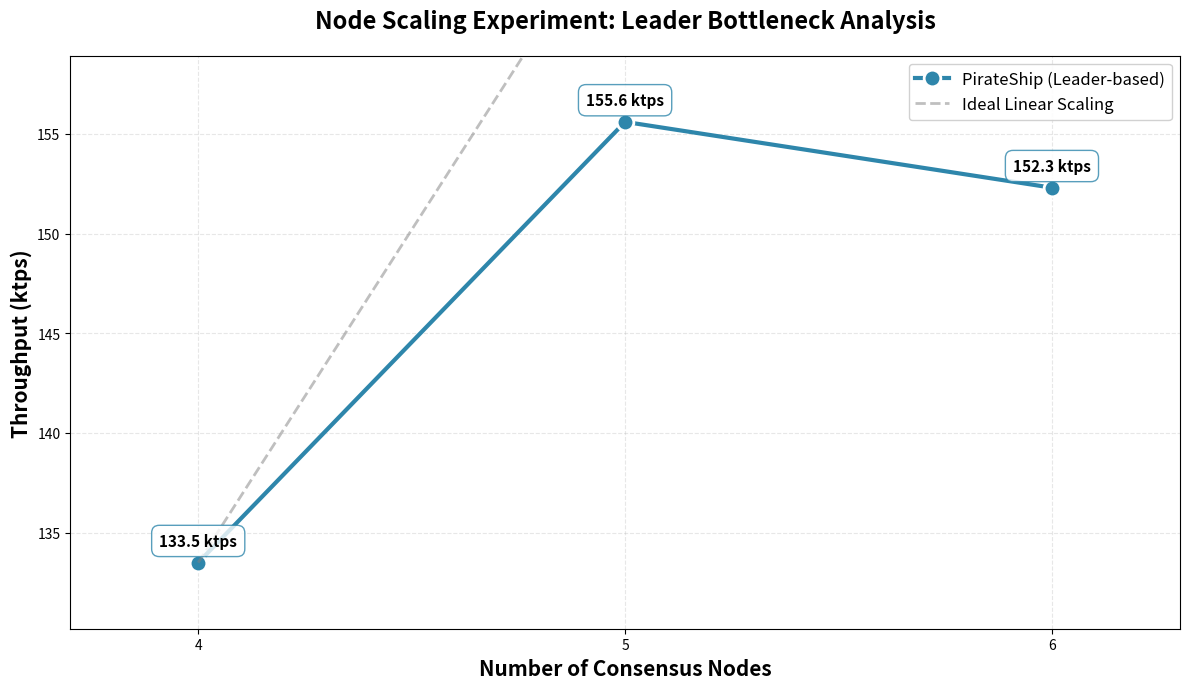

This figure's Python source:
#!/usr/bin/env python3
"""
Simple node scaling plotter - manually enter throughput values.

Usage:
    python plot_node_scaling_simple.py
"""

import matplotlib.pyplot as plt
import numpy as np


def plot_node_scaling_results():
    """
    Plot node scaling results with manual data entry.
    Edit the 'data' dictionary below with your experimental results.
    """
    
    # ===== ENTER YOUR RESULTS HERE =====
    # Format: {num_nodes: throughput_in_ktps}
    data = {
        4: 133.5,   # Replace with your 4-node result
        5: 155.6,   # Replace with your 5-node result
        6: 152.3,   # Replace with your 6-node result
        7: 0.0,     # Replace with your 7-node result
        8: 0.0,     # Replace with your 8-node result
        9: 0.0,     # Replace with your 9-node result
    }
    # ====================================
    
    # Filter out zero values (not yet measured)
    measured_data = {k: v for k, v in data.items() if v > 0}
    
    if not measured_data:
        print("Error: No data to plot! Please update the 'data' dictionary with your results.")
        return
    
    # Extract nodes and throughputs
    nodes = sorted(measured_data.keys())
    throughputs = [measured_data[n] for n in nodes]
    
    # Create figure with higher quality
    fig, ax = plt.subplots(figsize=(12, 7))
    
    # Plot the data
    line = ax.plot(nodes, throughputs, marker='o', linewidth=3, markersize=12, 
                   color='#2E86AB', label='PirateShip (Leader-based)', 
                   markeredgewidth=2, markeredgecolor='white')
    
    # Add value labels on each point
    for x, y in zip(nodes, throughputs):
        ax.annotate(f'{y:.1f} ktps', 
                   xy=(x, y), 
                   xytext=(0, 12),
                   textcoords='offset points',
                   ha='center',
                   fontsize=11,
                   fontweight='bold',
                   bbox=dict(boxstyle='round,pad=0.5', facecolor='white', 
                           edgecolor='#2E86AB', alpha=0.8))
    
    # Calculate and show trend
    if len(nodes) >= 2:
        # Show scaling efficiency
        base_tput = throughputs[0]
        base_nodes = nodes[0]
        
        # Ideal linear scaling line (dashed)
        ideal_nodes = np.array(nodes)
        ideal_tput = base_tput * (ideal_nodes / base_nodes)
        ax.plot(ideal_nodes, ideal_tput, '--', linewidth=2, 
               color='gray', alpha=0.5, label='Ideal Linear Scaling')
    
    # Formatting
    ax.set_xlabel('Number of Consensus Nodes', fontsize=15, fontweight='bold')
    ax.set_ylabel('Throughput (ktps)', fontsize=15, fontweight='bold')
    ax.set_title('Node Scaling Experiment: Leader Bottleneck Analysis', 
                fontsize=17, fontweight='bold', pad=20)
    
    # Grid styling
    ax.grid(True, alpha=0.3, linestyle='--', linewidth=0.8)
    ax.set_axisbelow(True)
    
    # Set x-axis ticks
    ax.set_xticks(nodes)
    ax.set_xlim(nodes[0] - 0.3, nodes[-1] + 0.3)
    
    # Set y-axis limits with some padding
    y_min = min(throughputs)
    y_max = max(throughputs)
    y_range = y_max - y_min
    ax.set_ylim(max(0, y_min - y_range * 0.15), y_max + y_range * 0.15)
    
    # Legend
    ax.legend(fontsize=12, loc='best', framealpha=0.9)
    
    # Tight layout
    plt.tight_layout()
    
    # Save figure
    output_file = 'node_scaling_throughput.png'
    plt.savefig(output_file, dpi=300, bbox_inches='tight')
    print(f"\n✓ Plot saved to: {output_file}")
    
    # Print summary statistics
    print("\n" + "="*60)
    print("NODE SCALING SUMMARY")
    print("="*60)
    print(f"{'Nodes':<8} {'Throughput':<15} {'vs Previous':<20} {'Efficiency':<15}")
    print("-"*60)
    
    prev_tput = None
    for i, (n, tput) in enumerate(zip(nodes, throughputs)):
        # Calculate change vs previous
        if prev_tput is None:
            change = "-"
        else:
            pct_change = ((tput - prev_tput) / prev_tput) * 100
            change = f"{pct_change:+.1f}%"
        
        # Calculate efficiency vs base (4 nodes)
        if i == 0:
            efficiency = "100.0% (baseline)"
        else:
            ideal_tput = throughputs[0] * (n / nodes[0])
            actual_efficiency = (tput / ideal_tput) * 100
            efficiency = f"{actual_efficiency:.1f}%"
        
        print(f"{n:<8} {tput:.1f} ktps{'':<6} {change:<20} {efficiency:<15}")
        prev_tput = tput
    
    print("="*60)
    
    # Bottleneck analysis
    if len(nodes) >= 3:
        # Check if throughput plateaus (increase < 5% from previous)
        plateau_node = None
        for i in range(1, len(throughputs)):
            pct_increase = ((throughputs[i] - throughputs[i-1]) / throughputs[i-1]) * 100
            if pct_increase < 5:
                plateau_node = nodes[i]
                break
        
        if plateau_node:
            print(f"\n⚠️  BOTTLENECK DETECTED at {plateau_node} nodes")
            print(f"   Throughput increase < 5% - leader saturation likely")
        else:
            print(f"\n✓ No clear bottleneck detected yet")
            print(f"  Consider testing with more nodes")
    
    print("\n")
    plt.show()


if __name__ == "__main__":
    print("\n" + "="*60)
    print("PirateShip Node Scaling Experiment Plotter")
    print("="*60)
    print("\nEdit the 'data' dictionary in this script with your results,")
    print("then run again to generate the updated plot.\n")
    
    plot_node_scaling_results()
